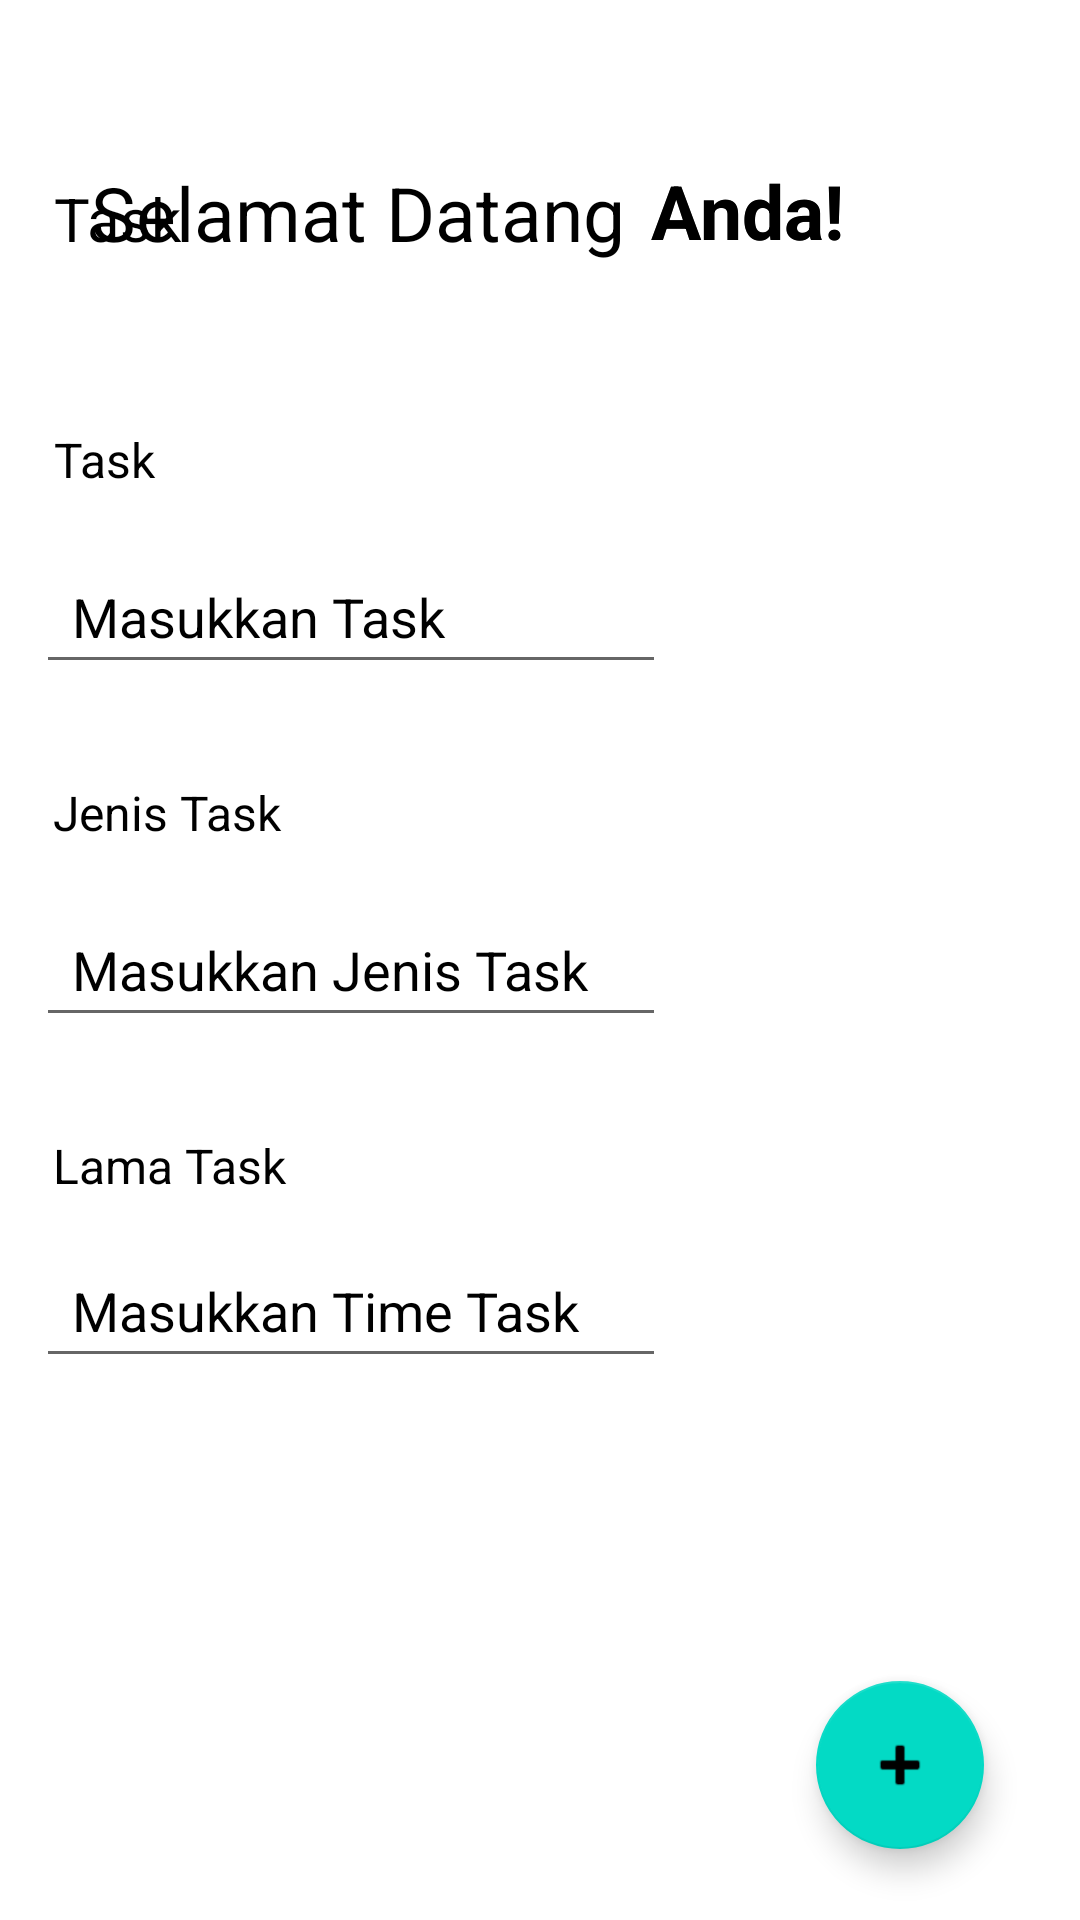

Here is an Android app screen rendered from its layout file. Give the layout XML and the strings, colors and styles it references.
<!-- AndroidManifest.xml: application theme Theme.Exepamtodo_086 -->
<!-- res/layout/activity_isi_todo.xml -->
<?xml version="1.0" encoding="utf-8"?>
<androidx.constraintlayout.widget.ConstraintLayout xmlns:android="http://schemas.android.com/apk/res/android"
    xmlns:app="http://schemas.android.com/apk/res-auto"
    xmlns:tools="http://schemas.android.com/tools"
    android:layout_width="match_parent"
    android:layout_height="match_parent"
    tools:context=".activity_isi_todo">

    <TextView
        android:id="@+id/textView"
        android:layout_width="wrap_content"
        android:layout_height="wrap_content"
        android:text="@string/selamatdatangtext"
        android:textColor="@color/black"
        android:textSize="25sp"
        app:layout_constraintBottom_toBottomOf="parent"
        app:layout_constraintEnd_toEndOf="parent"
        app:layout_constraintHorizontal_bias="0.167"
        app:layout_constraintStart_toStartOf="parent"
        app:layout_constraintTop_toTopOf="parent"
        app:layout_constraintVertical_bias="0.089" />

    <TextView
        android:id="@+id/nama"
        android:layout_width="wrap_content"
        android:layout_height="wrap_content"
        android:text="@string/name"
        android:textColor="#000000"
        android:textColorHint="@android:color/transparent"
        android:textSize="25sp"
        android:textStyle="bold"
        app:layout_constraintBottom_toBottomOf="parent"
        app:layout_constraintEnd_toEndOf="parent"
        app:layout_constraintHorizontal_bias="0.1"
        app:layout_constraintStart_toEndOf="@+id/textView"
        app:layout_constraintTop_toTopOf="parent"
        app:layout_constraintVertical_bias="0.088" />



    <TextView
        android:id="@+id/textView2"
        android:layout_width="wrap_content"
        android:layout_height="wrap_content"
        android:layout_marginBottom="56dp"
        android:text="@string/task"
        android:textColor="@color/black"
        android:textSize="20sp"
        app:layout_constraintBottom_toTopOf="@+id/textView3"
        app:layout_constraintEnd_toEndOf="parent"
        app:layout_constraintHorizontal_bias="0.057"
        app:layout_constraintStart_toStartOf="parent" />

    <TextView
        android:id="@+id/textView3"
        android:layout_width="wrap_content"
        android:layout_height="wrap_content"
        android:layout_marginBottom="16dp"
        android:text="@string/task"
        android:textColor="@color/black"
        android:textSize="16sp"
        app:layout_constraintBottom_toTopOf="@+id/edtask"
        app:layout_constraintEnd_toEndOf="parent"
        app:layout_constraintHorizontal_bias="0.055"
        app:layout_constraintStart_toStartOf="parent" />

    <EditText
        android:id="@+id/edtask"
        android:layout_width="wrap_content"
        android:layout_height="wrap_content"
        android:layout_marginBottom="32dp"
        android:autofillHints=""
        android:ems="10"
        android:hint="@string/entertask"
        android:inputType="text"
        android:minHeight="48dp"
        android:paddingStart="12dp"
        android:paddingEnd="12dp"
        android:textColor="@color/black"
        android:textColorHighlight="@color/black"
        android:textColorHint="@color/black"
        android:textColorLink="@color/black"
        app:layout_constraintBottom_toTopOf="@+id/textView4"
        app:layout_constraintEnd_toEndOf="parent"
        app:layout_constraintHorizontal_bias="0.079"
        app:layout_constraintStart_toStartOf="parent" />

    <TextView
        android:id="@+id/textView4"
        android:layout_width="wrap_content"
        android:layout_height="wrap_content"
        android:layout_marginBottom="16dp"
        android:text="@string/jenistask"
        android:textColor="@color/black"
        android:textSize="16sp"
        app:layout_constraintBottom_toTopOf="@+id/edjenisTask"
        app:layout_constraintEnd_toEndOf="parent"
        app:layout_constraintHorizontal_bias="0.062"
        app:layout_constraintStart_toStartOf="parent" />

    <EditText
        android:id="@+id/edjenisTask"
        android:layout_width="wrap_content"
        android:layout_height="wrap_content"
        android:layout_marginBottom="32dp"
        android:autofillHints=""
        android:ems="10"
        android:hint="@string/enterjenistask"
        android:inputType="textPersonName"
        android:minHeight="48dp"
        android:paddingStart="12dp"
        android:paddingEnd="12dp"
        android:textColor="@color/black"
        android:textColorHighlight="@color/black"
        android:textColorHint="@color/black"
        android:textColorLink="@color/black"
        app:layout_constraintBottom_toTopOf="@+id/textView5"
        app:layout_constraintEnd_toEndOf="parent"
        app:layout_constraintHorizontal_bias="0.079"
        app:layout_constraintStart_toStartOf="parent" />

    <TextView
        android:id="@+id/textView5"
        android:layout_width="wrap_content"
        android:layout_height="wrap_content"
        android:layout_marginBottom="12dp"
        android:text="@string/timetask"
        android:textColor="@color/black"
        android:textSize="16sp"
        app:layout_constraintBottom_toTopOf="@+id/edtimetask"
        app:layout_constraintEnd_toEndOf="parent"
        app:layout_constraintHorizontal_bias="0.063"
        app:layout_constraintStart_toStartOf="parent" />

    <EditText
        android:id="@+id/edtimetask"
        android:layout_width="wrap_content"
        android:layout_height="wrap_content"
        android:autofillHints=""
        android:ems="10"
        android:hint="@string/entertimetask"
        android:inputType="textPersonName"
        android:minHeight="48dp"
        android:paddingStart="12dp"
        android:paddingEnd="12dp"
        android:textColor="@color/black"
        android:textColorHighlight="@color/black"
        android:textColorHint="@color/black"
        android:textColorLink="@color/black"
        app:layout_constraintBottom_toBottomOf="parent"
        app:layout_constraintEnd_toEndOf="parent"
        app:layout_constraintHorizontal_bias="0.079"
        app:layout_constraintStart_toStartOf="parent"
        app:layout_constraintTop_toTopOf="parent"
        app:layout_constraintVertical_bias="0.695" />

    <com.google.android.material.floatingactionbutton.FloatingActionButton
        android:id="@+id/simpan"
        android:layout_width="wrap_content"
        android:layout_height="wrap_content"
        android:clickable="true"
        android:contentDescription="@string/simpan"
        android:focusable="true"
        app:layout_constraintBottom_toBottomOf="parent"
        app:layout_constraintEnd_toEndOf="parent"
        app:layout_constraintHorizontal_bias="0.895"
        app:layout_constraintStart_toStartOf="parent"
        app:layout_constraintTop_toBottomOf="@+id/edtimetask"
        app:layout_constraintVertical_bias="0.809"
        app:srcCompat="@android:drawable/ic_input_add"
        tools:ignore="ImageContrastCheck" />

    <TextView
        android:id="@+id/nama2"
        android:layout_width="wrap_content"
        android:layout_height="wrap_content"
        android:text="@string/name"
        android:textColor="#000000"
        android:textColorHint="@android:color/transparent"
        android:textSize="25sp"
        android:textStyle="bold"
        app:layout_constraintBottom_toBottomOf="parent"
        app:layout_constraintEnd_toEndOf="parent"
        app:layout_constraintHorizontal_bias="0.1"
        app:layout_constraintStart_toEndOf="@+id/textView"
        app:layout_constraintTop_toTopOf="parent"
        app:layout_constraintVertical_bias="0.088" />



</androidx.constraintlayout.widget.ConstraintLayout>
<!-- resources referenced by this layout -->
<resources>
  <string name="enterjenistask">Masukkan Jenis Task</string>
  <string name="entertask">Masukkan Task</string>
  <string name="entertimetask">Masukkan Time Task</string>
  <string name="jenistask">Jenis Task</string>
  <string name="name">Anda!</string>
  <string name="selamatdatangtext">Selamat Datang</string>
  <string name="simpan">Simpan</string>
  <string name="task">Task</string>
  <string name="timetask">Lama Task</string>
  <style name="Theme.Exepamtodo_086" parent="Theme.MaterialComponents.DayNight.DarkActionBar">
          
          <item name="colorPrimary">@color/purple_500</item>
          <item name="colorPrimaryVariant">@color/purple_700</item>
          <item name="colorOnPrimary">@color/white</item>
          
          <item name="colorSecondary">@color/teal_200</item>
          <item name="colorSecondaryVariant">@color/teal_700</item>
          <item name="colorOnSecondary">@color/black</item>
          
          <item name="android:statusBarColor" tools:targetApi="l">?attr/colorPrimaryVariant</item>
          
      </style>
  <!-- not gathered from this repository: default colours our renderer supplied (Android Studio template values) -->
  <color name="purple_500">#FF6200EE</color>
  <color name="purple_700">#FF3700B3</color>
  <color name="teal_200">#FF03DAC5</color>
  <color name="teal_700">#FF018786</color>
  <color name="black">#FF000000</color>
  <color name="white">#FFFFFFFF</color>
</resources>
